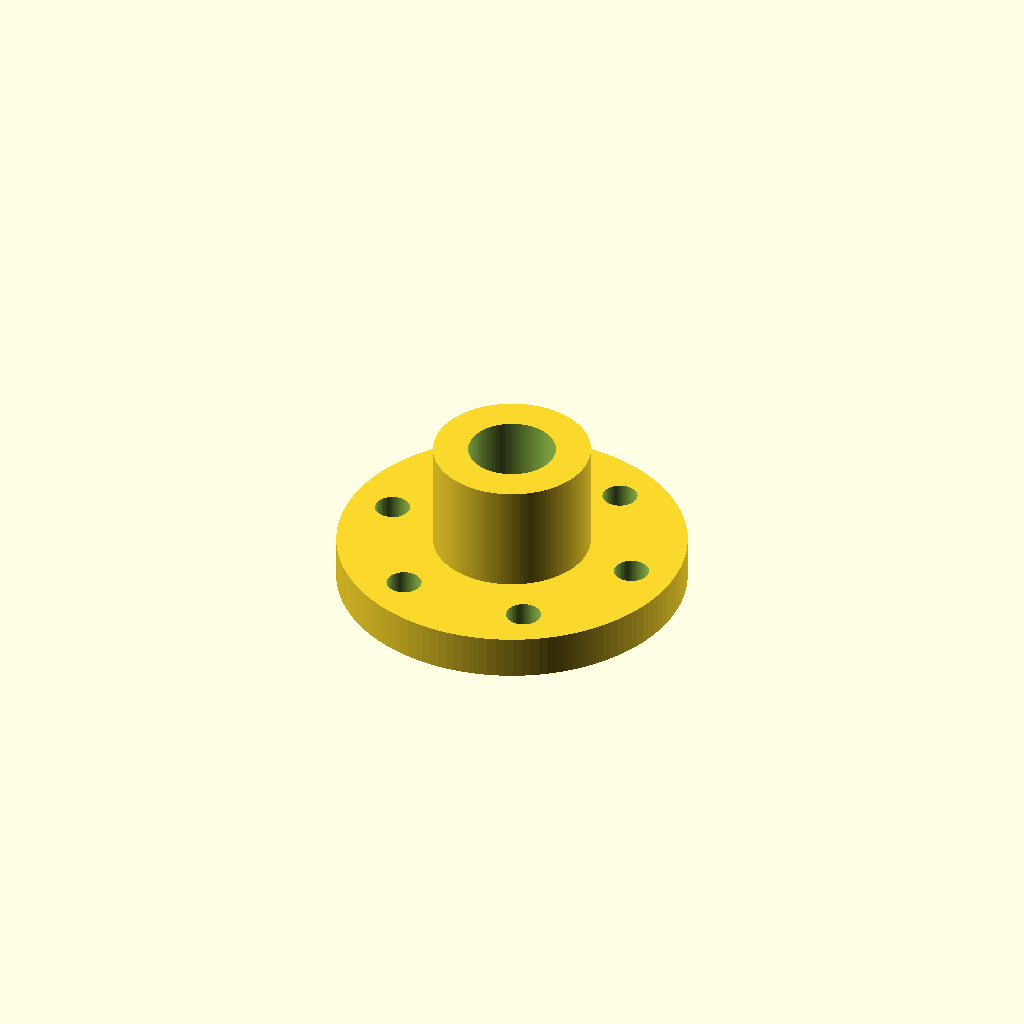
Cell 1: rendered with the file's own defaults.
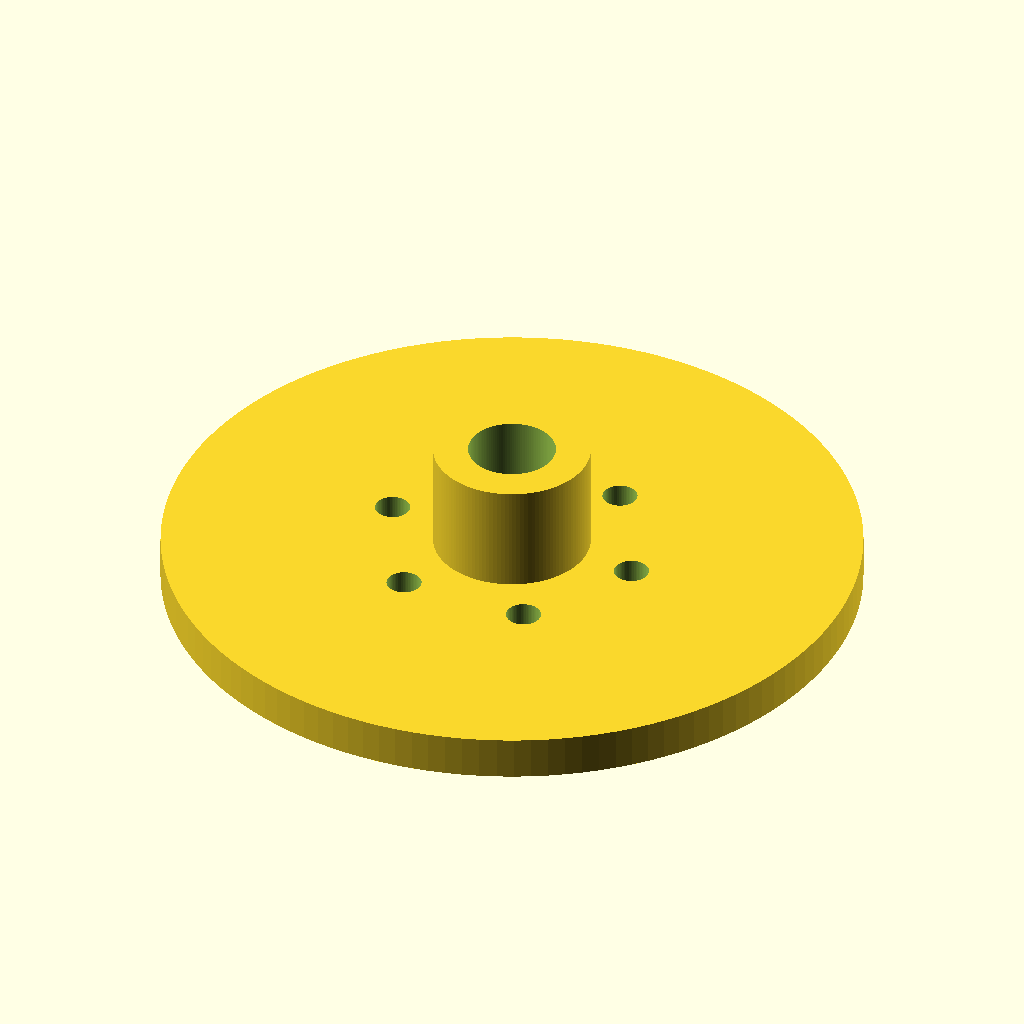
Cell 2: the same model with flange_od = 160.
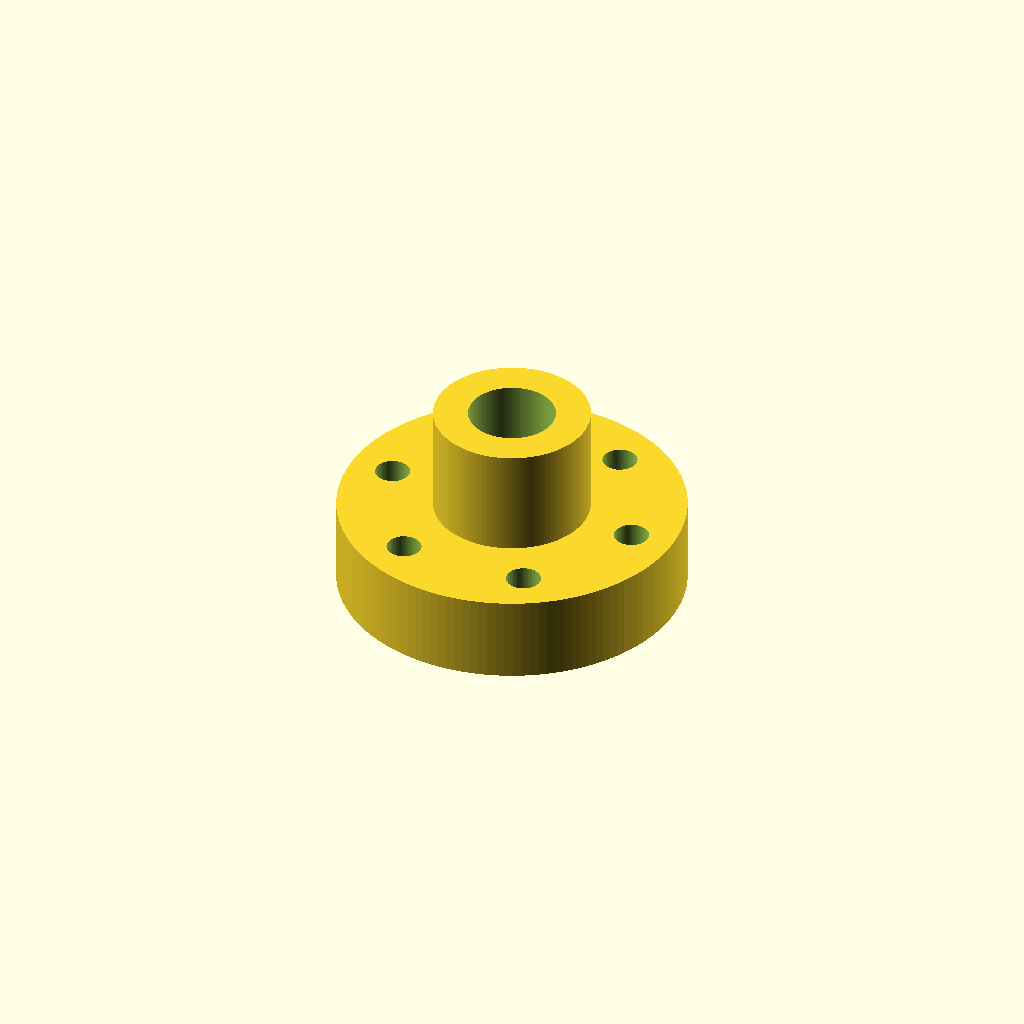
Cell 3: flange_thickness = 20 (everything else at default).
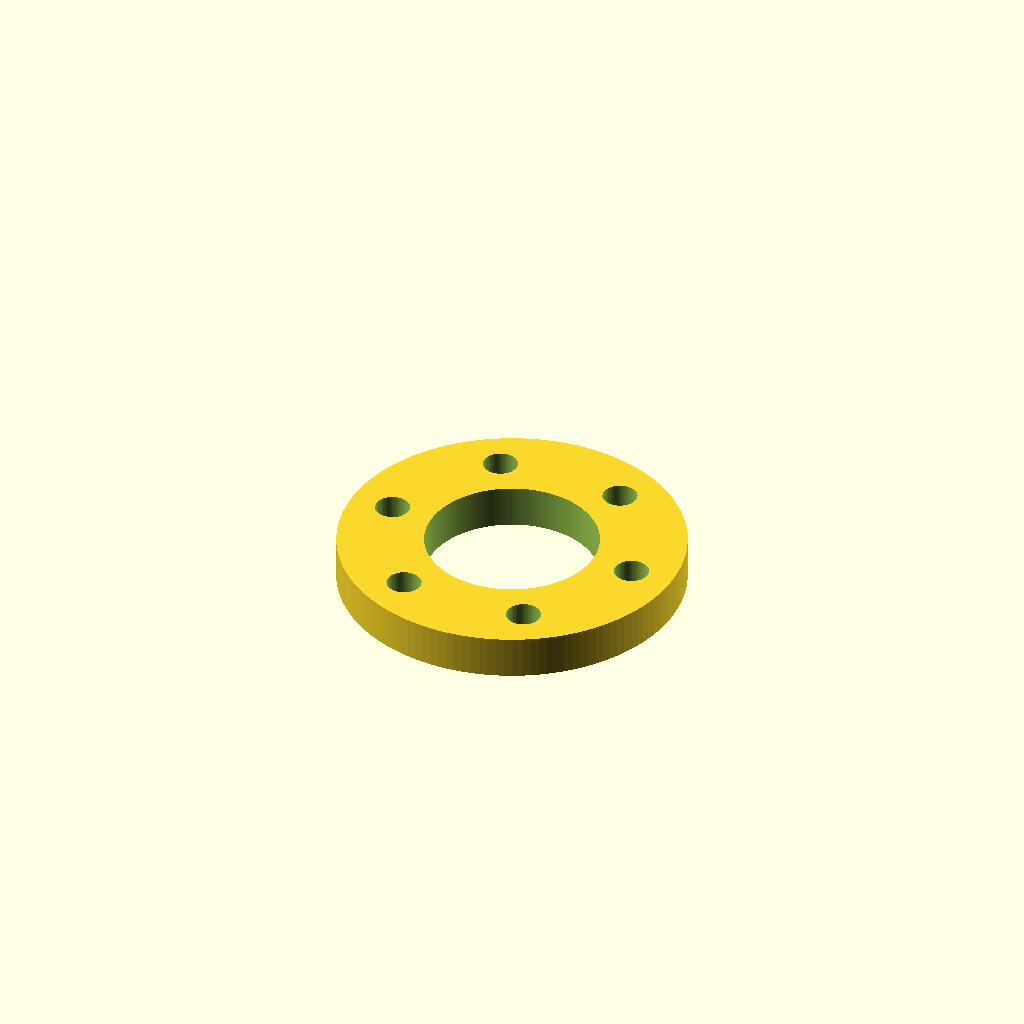
Cell 4: bore_diameter = 40 (everything else at default).
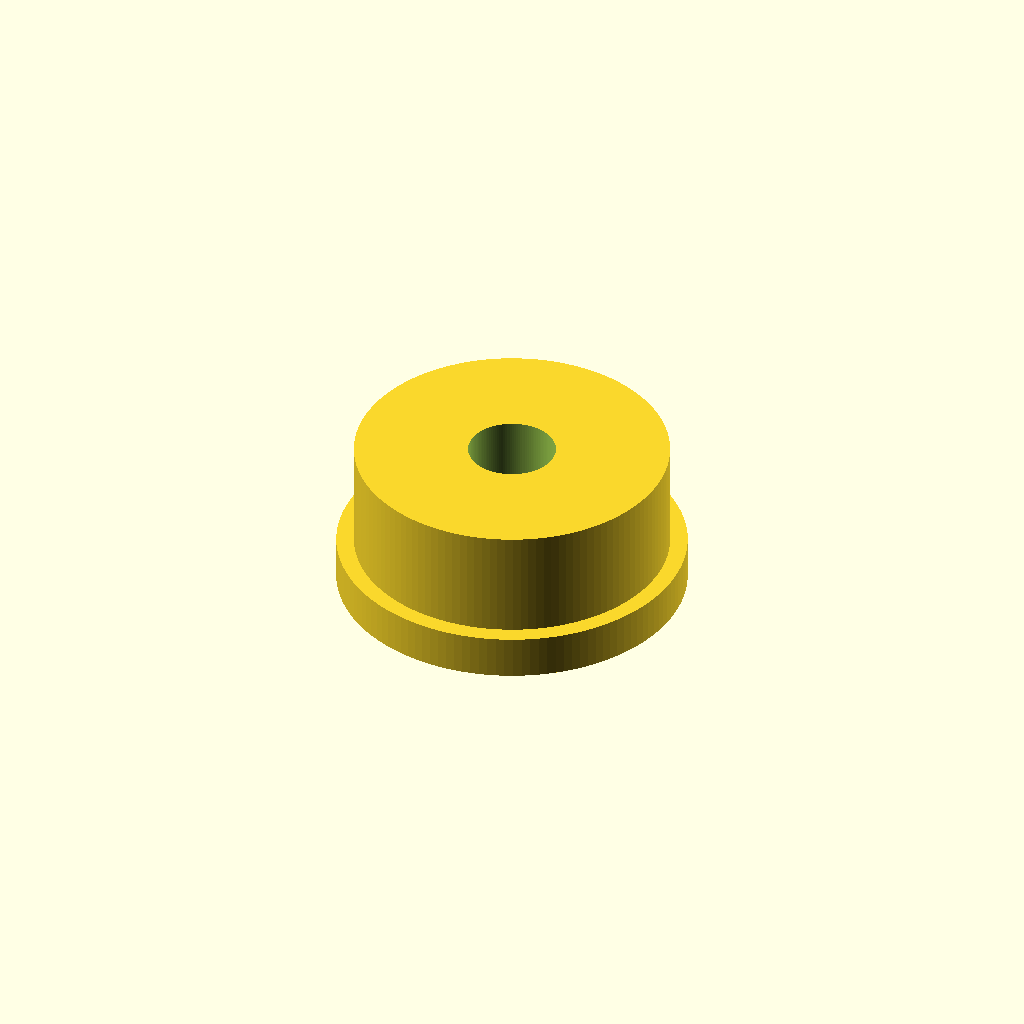
Cell 5: hub_od = 72 (everything else at default).
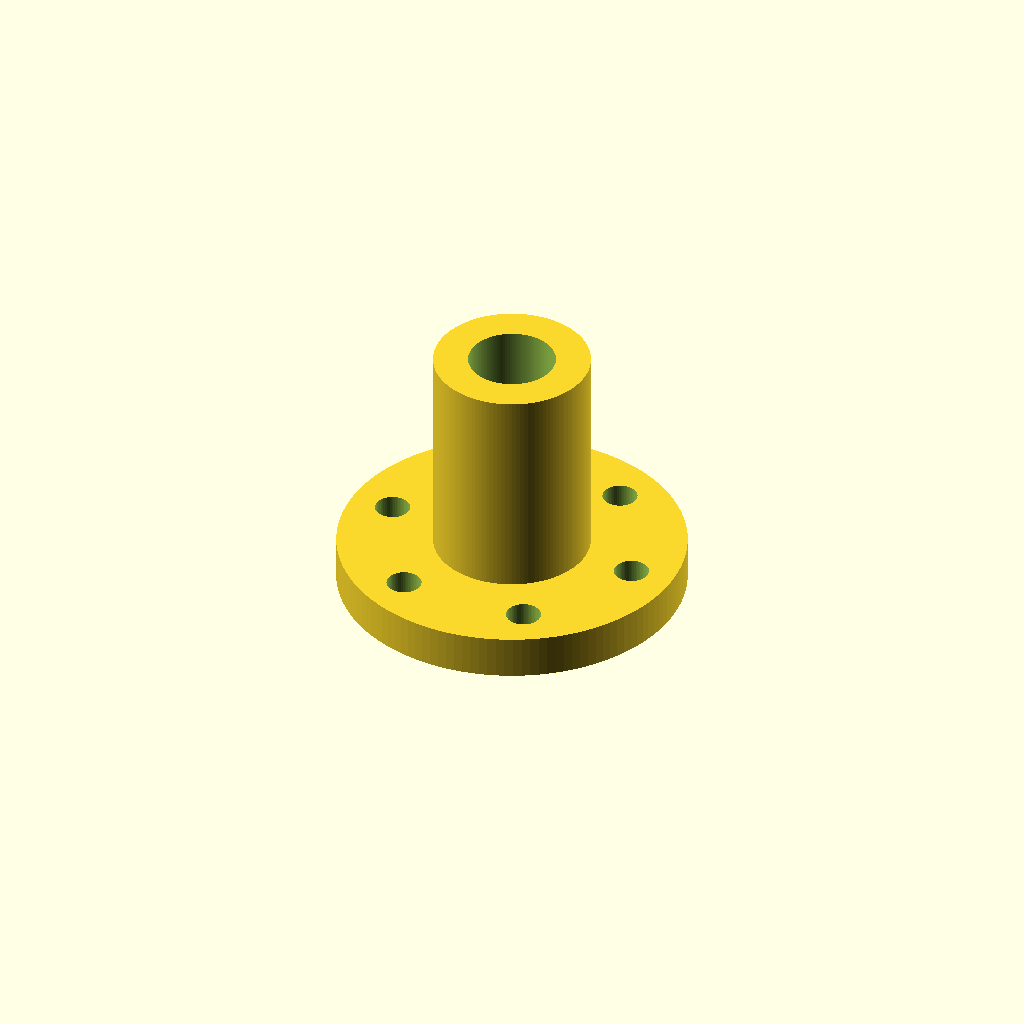
Cell 6 — hub_projection set to 50, the other parameters unchanged.
All cells are drawn from one camera (rotation 55°, 0°, 25°, orthographic, colour scheme Cornfield), so only the parameter changes between them.
The OpenSCAD source (sample/part/flange.scad):
// @main_component Circular Flange Hub

// Circular flange hub dimensions in millimetres.
// @param min=60 max=120 step=1 label=Flange outer diameter
flange_od = 80;
// @param min=6 max=20 step=1 label=Flange thickness
flange_thickness = 10;
// @param min=10 max=40 step=0.5 label=Central bore diameter
bore_diameter = 20;
// @param min=24 max=50 step=1 label=Hub outer diameter
hub_od = 36;
// @param min=10 max=50 step=1 label=Hub projection
hub_projection = 25;
// @param min=40 max=70 step=1 label=Bolt pitch circle diameter
bolt_pcd = 60;
// @param min=4 max=12 step=0.5 label=Bolt hole diameter
bolt_hole_diameter = 8;

bolt_count = 6;
cut_overlap = 0.2;
$fn = 128;

difference() {
    union() {
        // Primary flange plate.
        cylinder(d = flange_od, h = flange_thickness);

        // Integral shaft hub, projecting above the flange.
        translate([0, 0, flange_thickness])
            cylinder(d = hub_od, h = hub_projection);
    }

    // Continuous shaft bore through both flange and hub.
    translate([0, 0, -cut_overlap])
        cylinder(
            d = bore_diameter,
            h = flange_thickness + hub_projection + 2 * cut_overlap
        );

    // Six equally spaced flange bolt holes on the 60 mm PCD.
    for (angle = [0 : 360 / bolt_count : 360 - 360 / bolt_count]) {
        translate([
            (bolt_pcd / 2) * cos(angle),
            (bolt_pcd / 2) * sin(angle),
            -cut_overlap
        ])
            cylinder(
                d = bolt_hole_diameter,
                h = flange_thickness + 2 * cut_overlap,
                $fn = 64
            );
    }
}
Parameter table extracted from the source (name, type, default, range or options):
flange_od: number, default 80
flange_thickness: number, default 10
bore_diameter: number, default 20
hub_od: number, default 36
hub_projection: number, default 25
bolt_pcd: number, default 60
bolt_hole_diameter: number, default 8
bolt_count: number, default 6
cut_overlap: number, default 0.2
